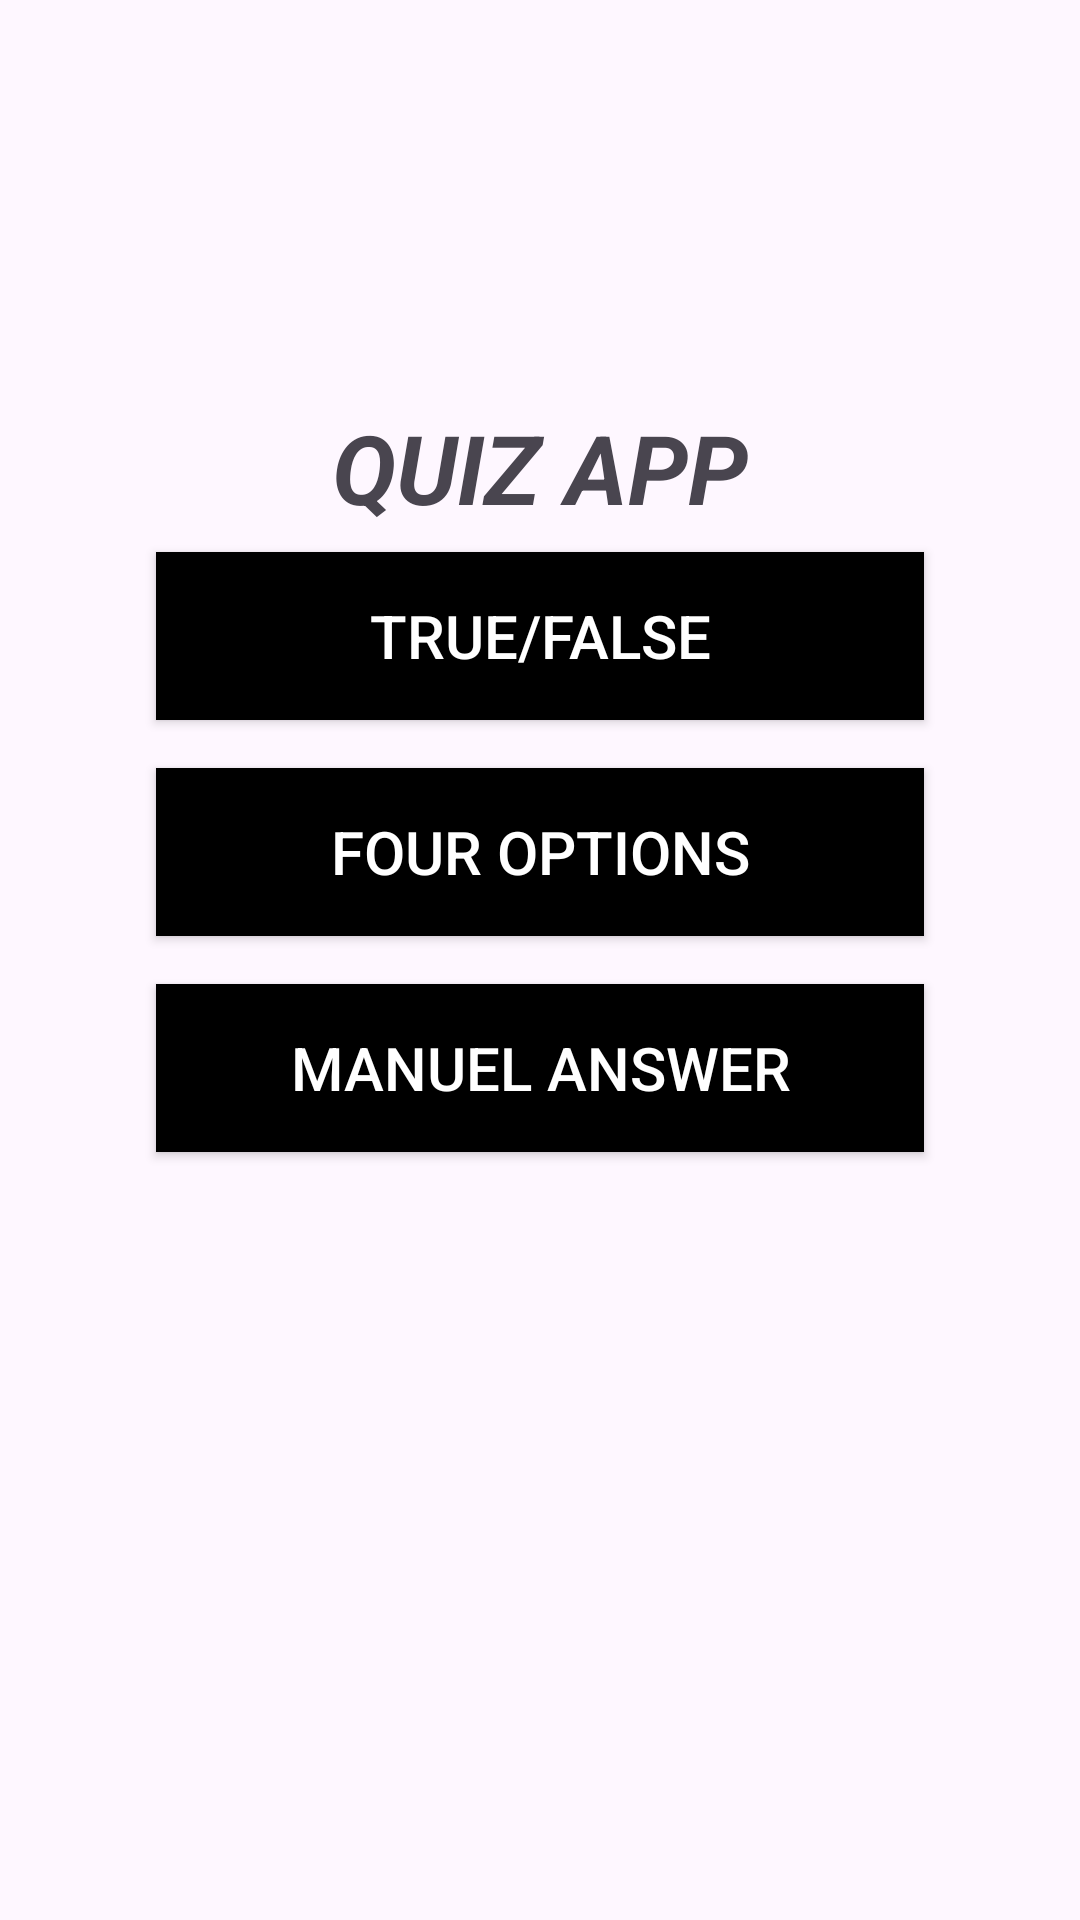

Android layout source for this screen:
<!-- AndroidManifest.xml: application theme Theme.QuizApp -->
<!-- res/layout/activity_main.xml -->
<?xml version="1.0" encoding="utf-8"?>
<androidx.constraintlayout.widget.ConstraintLayout xmlns:android="http://schemas.android.com/apk/res/android"
    xmlns:app="http://schemas.android.com/apk/res-auto"
    xmlns:tools="http://schemas.android.com/tools"
    android:layout_width="match_parent"
    android:layout_height="match_parent"
    tools:context=".ui.activities.MainActivity">

    <androidx.appcompat.widget.AppCompatButton
        android:id="@+id/trueFalseButton"
        android:layout_width="@dimen/space256"
        android:layout_height="@dimen/space0"
        android:layout_marginBottom="@dimen/space16"
        android:background="@color/black"
        android:text="@string/str_true_false"
        android:textColor="@color/white"
        app:layout_constraintBottom_toTopOf="@+id/fourOptionsButton"
        app:layout_constraintEnd_toEndOf="parent"
        app:layout_constraintStart_toStartOf="parent"
        app:layout_constraintTop_toBottomOf="@+id/textView"
        android:textSize="@dimen/textSize20"/>

    <androidx.appcompat.widget.AppCompatButton
        android:id="@+id/fourOptionsButton"
        android:layout_width="@dimen/space256"
        android:layout_height="@dimen/space0"
        android:layout_marginBottom="@dimen/space16"
        android:background="@color/black"
        android:text="@string/str_four_options"
        android:textColor="@color/white"
        app:layout_constraintBottom_toTopOf="@+id/manuelAnswerButton"
        app:layout_constraintEnd_toEndOf="parent"
        app:layout_constraintStart_toStartOf="parent"
        app:layout_constraintTop_toBottomOf="@+id/trueFalseButton"
        android:textSize="@dimen/textSize20"/>

    <androidx.appcompat.widget.AppCompatButton
        android:id="@+id/manuelAnswerButton"
        android:layout_width="@dimen/space256"
        android:layout_height="@dimen/space0"
        android:layout_marginBottom="@dimen/space256"
        android:background="@color/black"
        android:text="@string/str_manuel_answer"
        android:textColor="@color/white"
        app:layout_constraintBottom_toBottomOf="parent"
        app:layout_constraintEnd_toEndOf="parent"
        app:layout_constraintStart_toStartOf="parent"
        app:layout_constraintTop_toBottomOf="@+id/fourOptionsButton"
        android:textSize="@dimen/textSize20"/>

    <androidx.appcompat.widget.AppCompatTextView
        android:id="@+id/textView"
        android:layout_width="@dimen/space256"
        android:layout_height="@dimen/space0"
        android:layout_marginTop="@dimen/space128"
        android:layout_marginBottom="@dimen/space0"
        android:gravity="center"
        android:textAlignment="center"
        android:text="@string/str_quiz"
        android:textSize= "@dimen/textSize32"
        android:textStyle="bold|italic"

        app:layout_constraintBottom_toTopOf="@+id/trueFalseButton"
        app:layout_constraintEnd_toEndOf="parent"
        app:layout_constraintStart_toStartOf="parent"
        app:layout_constraintTop_toTopOf="parent"
        />

</androidx.constraintlayout.widget.ConstraintLayout>
<!-- resources referenced by this layout -->
<resources>
  <color name="black">#FF000000</color>
  <color name="white">#FFFFFFFF</color>
  <dimen name="space0">0dp</dimen>
  <dimen name="space128">128dp</dimen>
  <dimen name="space16">16dp</dimen>
  <dimen name="space256">256dp</dimen>
  <dimen name="textSize20">20sp</dimen>
  <dimen name="textSize32">32sp</dimen>
  <string name="str_four_options">FOUR OPTIONS</string>
  <string name="str_manuel_answer">MANUEL ANSWER</string>
  <string name="str_quiz">QUIZ APP</string>
  <string name="str_true_false">TRUE/FALSE</string>
  <style name="Theme.QuizApp" parent="Base.Theme.QuizApp" />
  <style name="Base.Theme.QuizApp" parent="Theme.Material3.Light">
          
          
      </style>
</resources>
